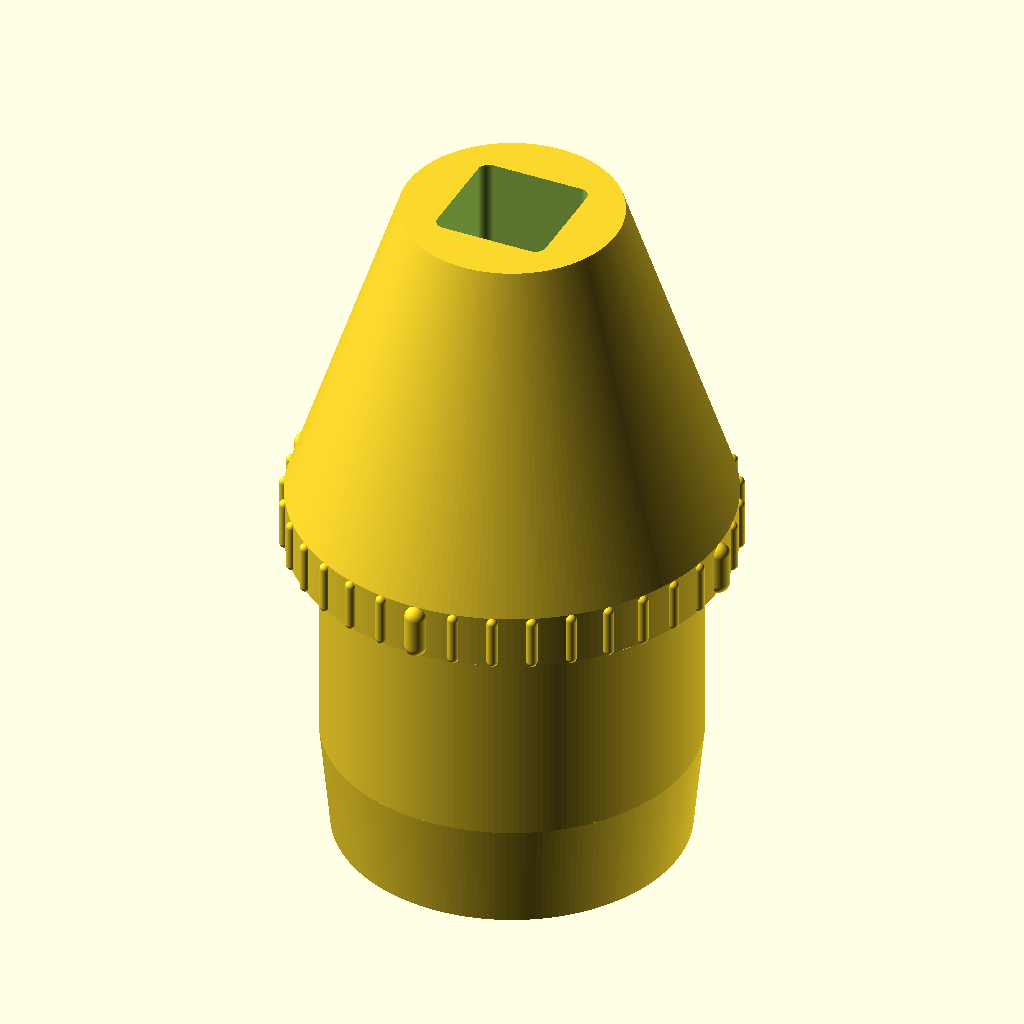
Cell 1: the model at its default parameters.
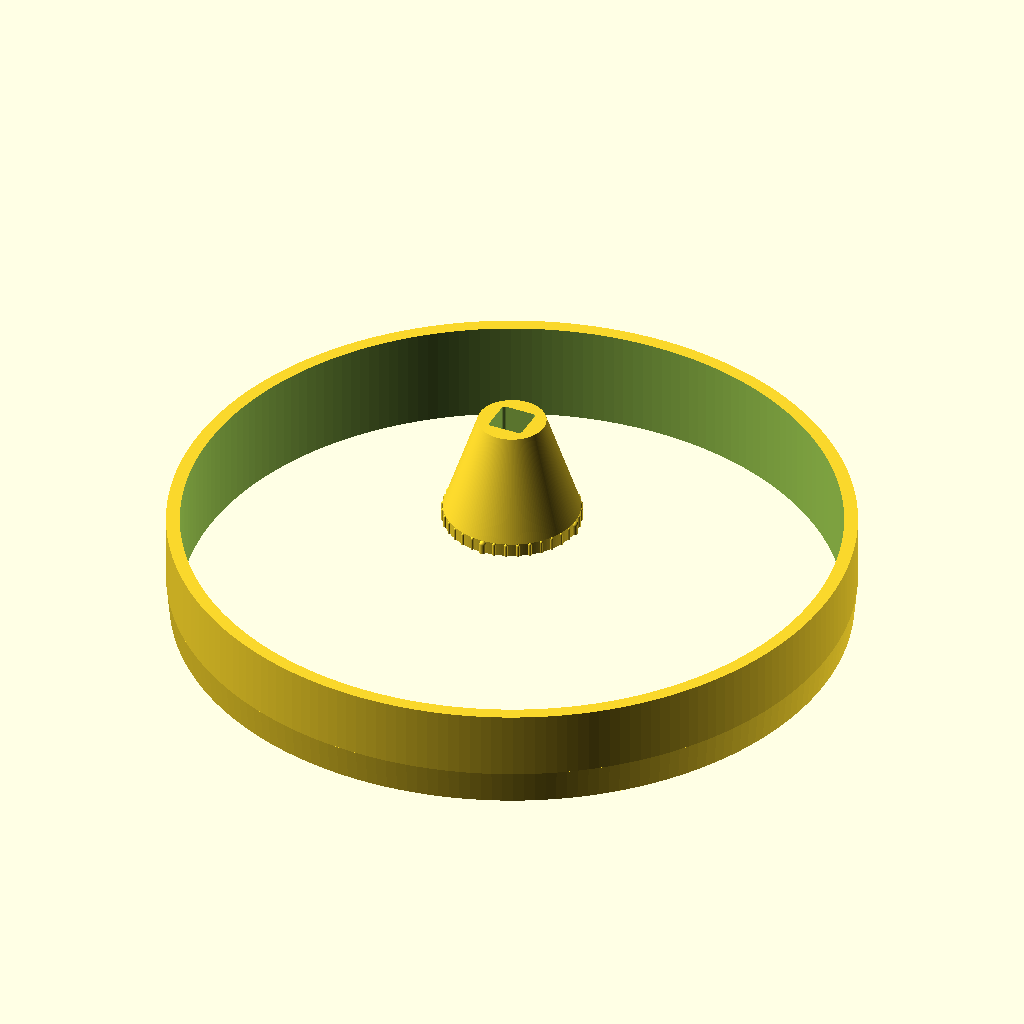
Cell 2 — plug_od set to 200, the other parameters unchanged.
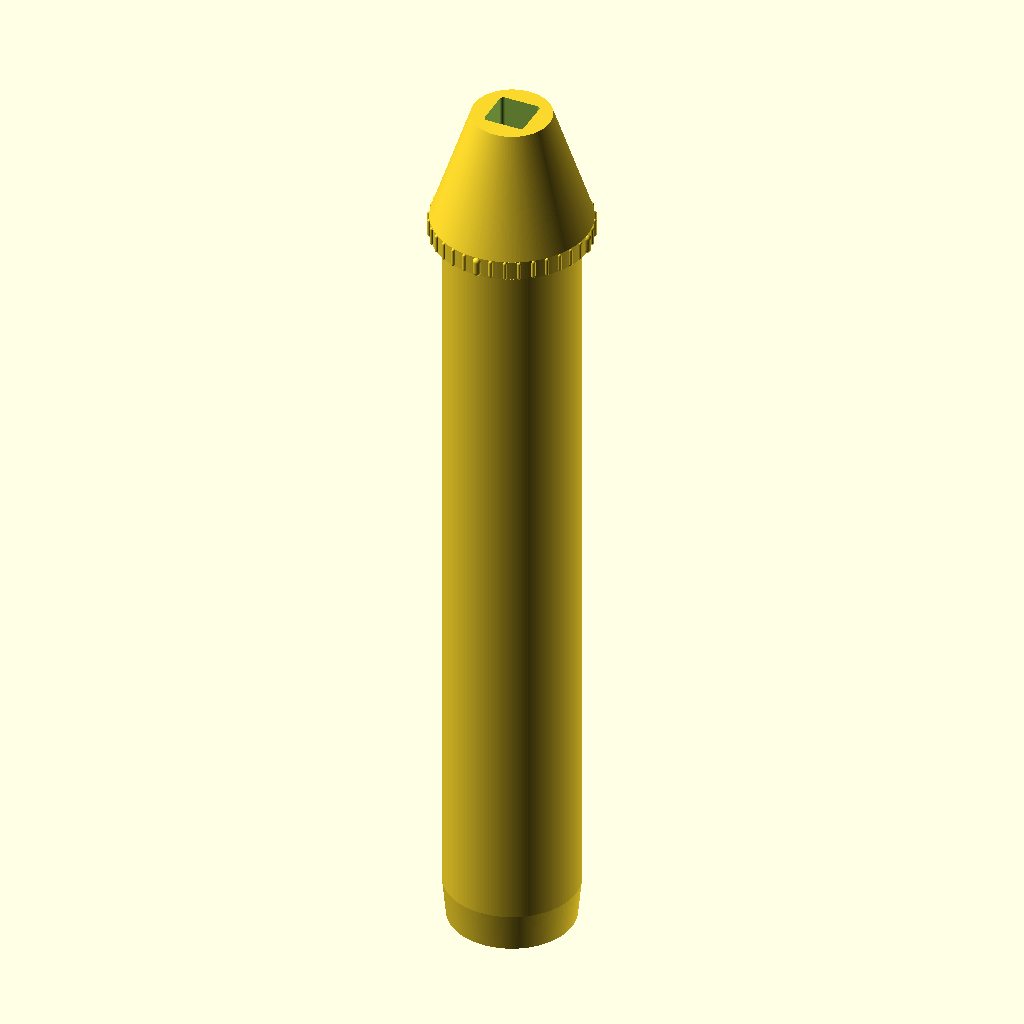
Cell 3: the same model with plug_length = 200.
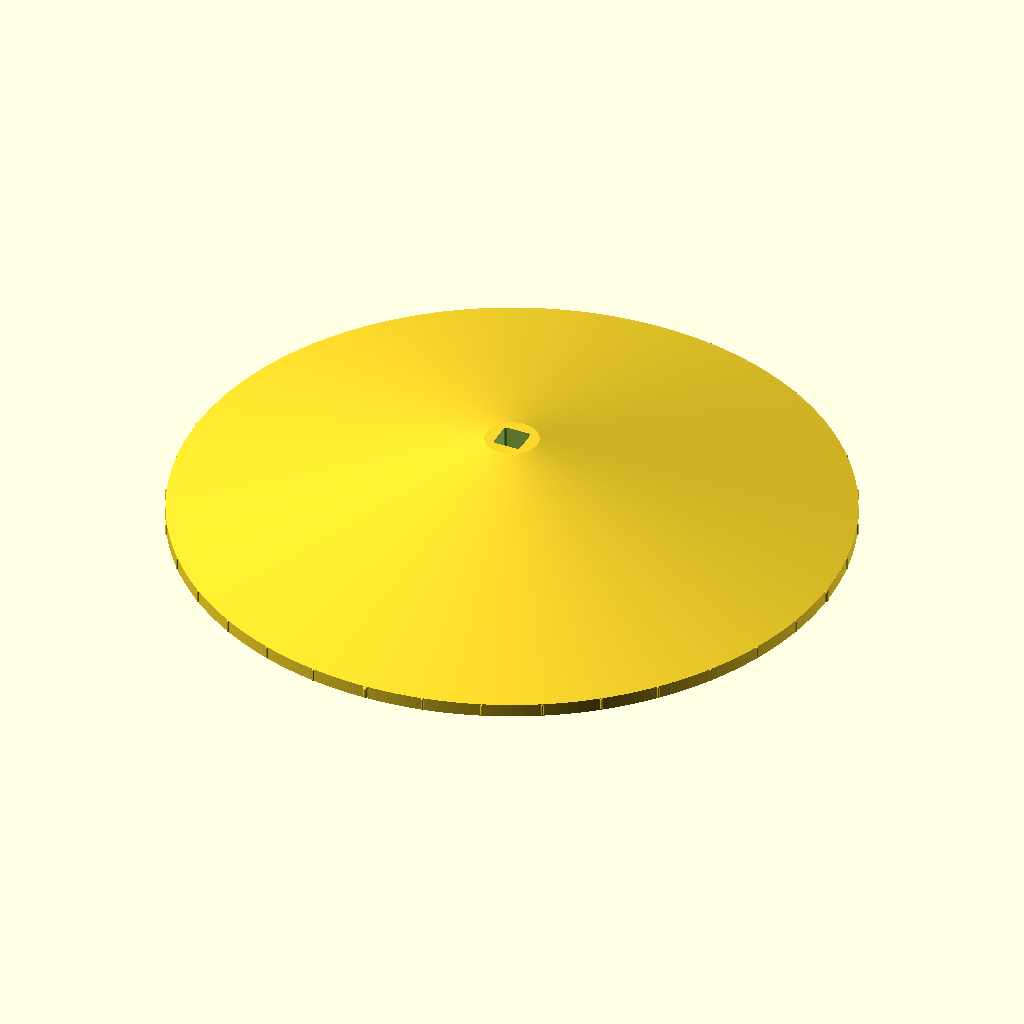
Cell 4: the same model with flange_od = 250.
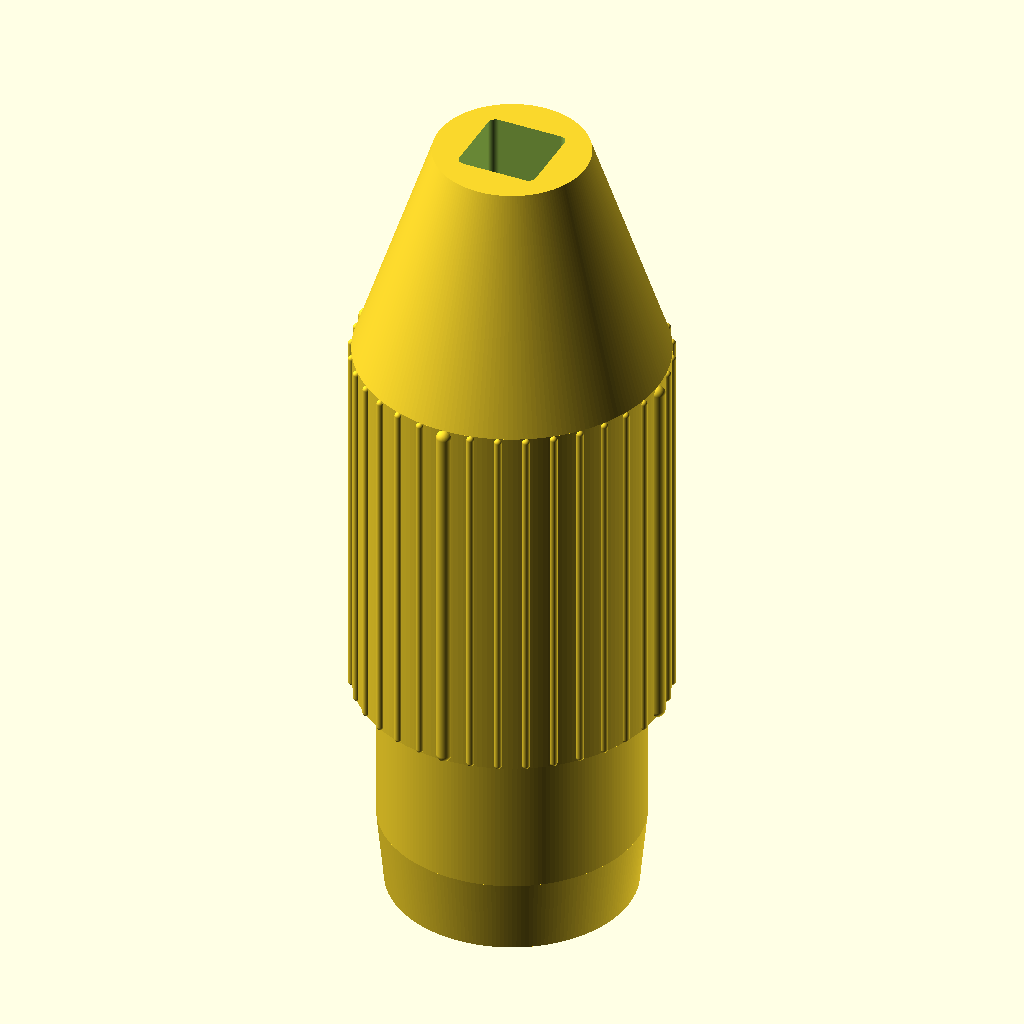
Cell 5: the same model with flange_height = 50.
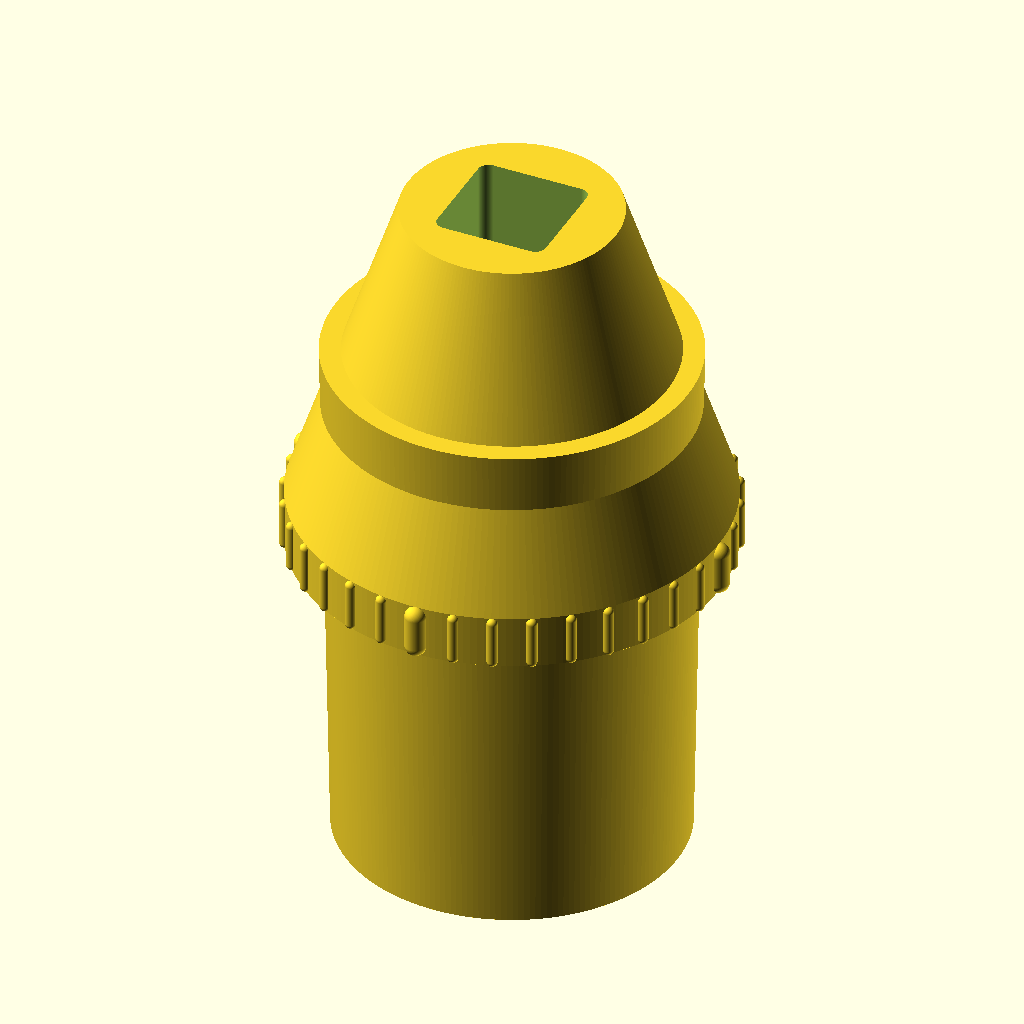
Cell 6: taper_length = 50 (everything else at default).
All cells are drawn from the same view direction (rotation 55°, 0°, 25°, orthographic, colour scheme Cornfield), but the view is re-fitted for each cell, so position and scale can differ between cells as well as the parameter.
The OpenSCAD source (Pipe-Plug/Pipe-Plug-WS85.scad):
// File: Pipe-Plug-WS85.scad
// Version: v0.16
// Description: Parametric plug with a conical riser and mount for a WS85 anemometer.
//              Features a robust filleted mount pocket for improved printability and
//              optional degree markings on the flange.
//              optional degree markings on the flange.

/* [Plug Dimensions] */

// Outer Diameter of the plug body (mm). Should match the pipe ID.
plug_od = 33.9; // [10:200]

// Length of the part of the plug that goes inside the pipe (mm).
plug_length = 30; // [10:200]

// Diameter of the wider flange/stop (mm). Should be larger than pipe OD.
flange_od = 40; // [20:250]

// Thickness of the flange (mm).
flange_height = 5; // [1:50]

// Length of the tapered section at the insertion end (mm).
taper_length = 10; // [0:50]

// Diameter reduction at the tip of the taper (mm).
taper_reduction = 2; // [0:20]

// Wall thickness of the plug (mm).
wall_thickness = 4; // [1:20]

/* [Riser Dimensions] */

// Height of the conical riser on top of the flange (mm).
riser_height = 30;

// Diameter of the riser at its tip (mm).
riser_tip_diameter = 20;

/* [Anemometer Mount] */

// Side length of the square recession at the tip (mm).
mount_recession_side = 10.5;

// Depth of the square recession (mm).
mount_recession_depth = 13;

// Radius for the inner corners and bottom fillet of the square recession (mm).
mount_corner_radius = 1; // [0:5]

// Diameter of the central hole for the M3 bolt (mm).
m3_hole_diameter = 3.2; // Slightly larger for clearance

// Diameter of the counterbore for the M3 bolt head/nut (mm).
m3_counterbore_diameter = 8;

// Depth of the counterbore from the inside ceiling of the plug (mm).
// This reduces the material thickness to allow a shorter bolt.
m3_counterbore_depth = 17; // Reduces bolt travel from ~22mm to ~8mm

// Thickness of the sacrificial layer at the top of the bolt hole for support-free printing.
// Set to 0 to make the hole go all the way through.
sacrificial_layer_thickness = 0.4; // [0:5]



/* [Flange Markings] */

// Enable or disable the vertical degree marks on the flange.
flange_marks_enabled = true;

// Angle between each mark in degrees.
flange_mark_angle_step = 10;

// Radius of the standard marks (mm).
mark_radius = 0.5;

// Radius of the major marks at 0, 90, 180, 270 degrees (mm).
major_mark_radius = 1;

/* [Hidden] */
$fn = 200; // Fragment number for smoothness

// --- Helper Modules ---

// A torus with major radius R and minor radius r.
// Includes a check to prevent rotate_extrude() errors when the major radius is zero.
module torus(R, r) {
    // If the major radius is effectively zero, a sphere is topologically equivalent
    // and avoids the rotate_extrude() error.
    if (R < 0.001) {
        sphere(r = r);
    } else {
        rotate_extrude(convexity = 10)
            translate([R, 0, 0])
                circle(r = r);
    }
}

// A cylinder with a filleted bottom edge.
module filleted_bottom_cylinder(h, r, fillet_r) {
    hull() {
        // The main part of the cylinder, sitting on top of the fillet
        translate([0, 0, fillet_r])
            cylinder(h = h - fillet_r, r = r);

        // The torus that forms the rounded bottom edge
        translate([0, 0, fillet_r])
            torus(R = r - fillet_r, r = fillet_r);
    }
}

// --- Main Module ---

module pipe_plug_with_mount() {
    // Calculated values
    tip_od = plug_od - taper_reduction;
    inner_d = plug_od - (2 * wall_thickness);

    difference() {
        // --- 1. Create the main solid body ---
        union() {
            // Tapered Plug Tip (at the bottom, z=0)
            cylinder(d1 = tip_od, d2 = plug_od, h = taper_length);

            // Straight part of the plug body
            translate([0, 0, taper_length])
                cylinder(d = plug_od, h = plug_length - taper_length);

            // Flange
            translate([0, 0, plug_length])
                cylinder(d = flange_od, h = flange_height);

            // Conical Riser on top of the flange
            translate([0, 0, plug_length + flange_height])
                cylinder(d1 = flange_od, d2 = riser_tip_diameter, h = riser_height);

            // Vertical degree marks on the flange
            if (flange_marks_enabled) {
                for (a = [0:flange_mark_angle_step:359]) {
                    is_major_mark = (a % 90 == 0);
                    current_radius = is_major_mark ? major_mark_radius : mark_radius;
                    // Ensure flange is tall enough for the marks
                    if (flange_height >= 2 * current_radius) {
                        rotate([0, 0, a]) {
                            // Position capsule on the outer surface of the flange, flush with top and bottom
                            translate([flange_od / 2, 0, plug_length]) {
                                hull() {
                                    translate([0, 0, current_radius])
                                        sphere(r = current_radius);
                                    translate([0, 0, flange_height - current_radius])
                                        sphere(r = current_radius);
                                }
                            }
                        }
                    }
                }
            }
        }

        // --- 2. Subtract the inner and mounting shapes ---
        union() {
            // Inner hollow part of the plug body
            if (inner_d > 0) {
                translate([0, 0, -1])
                    cylinder(d = inner_d, h = plug_length + 2);
            }

            // Square recession with rounded corners and bottom fillet
            recession_z_start = plug_length + flange_height + riser_height - mount_recession_depth;
            recession_height = mount_recession_depth + 1; // +1 for clean cut
            fillet_radius = mount_corner_radius;
            translate([0, 0, recession_z_start]) {
                offset = mount_recession_side / 2 - fillet_radius;
                hull() {
                    // Place a filleted cylinder at each corner to create the rounded pocket
                    translate([offset, offset, 0])
                        filleted_bottom_cylinder(h = recession_height, r = fillet_radius, fillet_r = fillet_radius);
                    translate([-offset, offset, 0])
                        filleted_bottom_cylinder(h = recession_height, r = fillet_radius, fillet_r = fillet_radius);
                    translate([offset, -offset, 0])
                        filleted_bottom_cylinder(h = recession_height, r = fillet_radius, fillet_r = fillet_radius);
                    translate([-offset, -offset, 0])
                        filleted_bottom_cylinder(h = recession_height, r = fillet_radius, fillet_r = fillet_radius);
                }
            }



            // Counterbore for the M3 bolt head/nut inside the plug
            translate([0, 0, plug_length])
                cylinder(d = m3_counterbore_diameter, h = m3_counterbore_depth + 0.1);

            // Central M3 bolt hole
            hole_start_z = plug_length;
            material_thickness = (flange_height + riser_height) - mount_recession_depth - m3_counterbore_depth;
            hole_height = material_thickness - sacrificial_layer_thickness;
            total_hole_height = hole_height + m3_counterbore_depth;
            translate([0, 0, hole_start_z])
                cylinder(d = m3_hole_diameter, h = total_hole_height);
        }
    }
}

// --- Render the final model ---
pipe_plug_with_mount();
Parameter table extracted from the source (name, type, default, range or options):
plug_od: number, default 33.9, range 10 to 200
plug_length: number, default 30, range 10 to 200
flange_od: number, default 40, range 20 to 250
flange_height: number, default 5, range 1 to 50
taper_length: number, default 10, range 0 to 50
taper_reduction: number, default 2, range 0 to 20
wall_thickness: number, default 4, range 1 to 20
riser_height: number, default 30
riser_tip_diameter: number, default 20
mount_recession_side: number, default 10.5
mount_recession_depth: number, default 13
mount_corner_radius: number, default 1, range 0 to 5
m3_hole_diameter: number, default 3.2
m3_counterbore_diameter: number, default 8
m3_counterbore_depth: number, default 17
sacrificial_layer_thickness: number, default 0.4, range 0 to 5
flange_marks_enabled: bool, default true
flange_mark_angle_step: number, default 10
mark_radius: number, default 0.5
major_mark_radius: number, default 1
